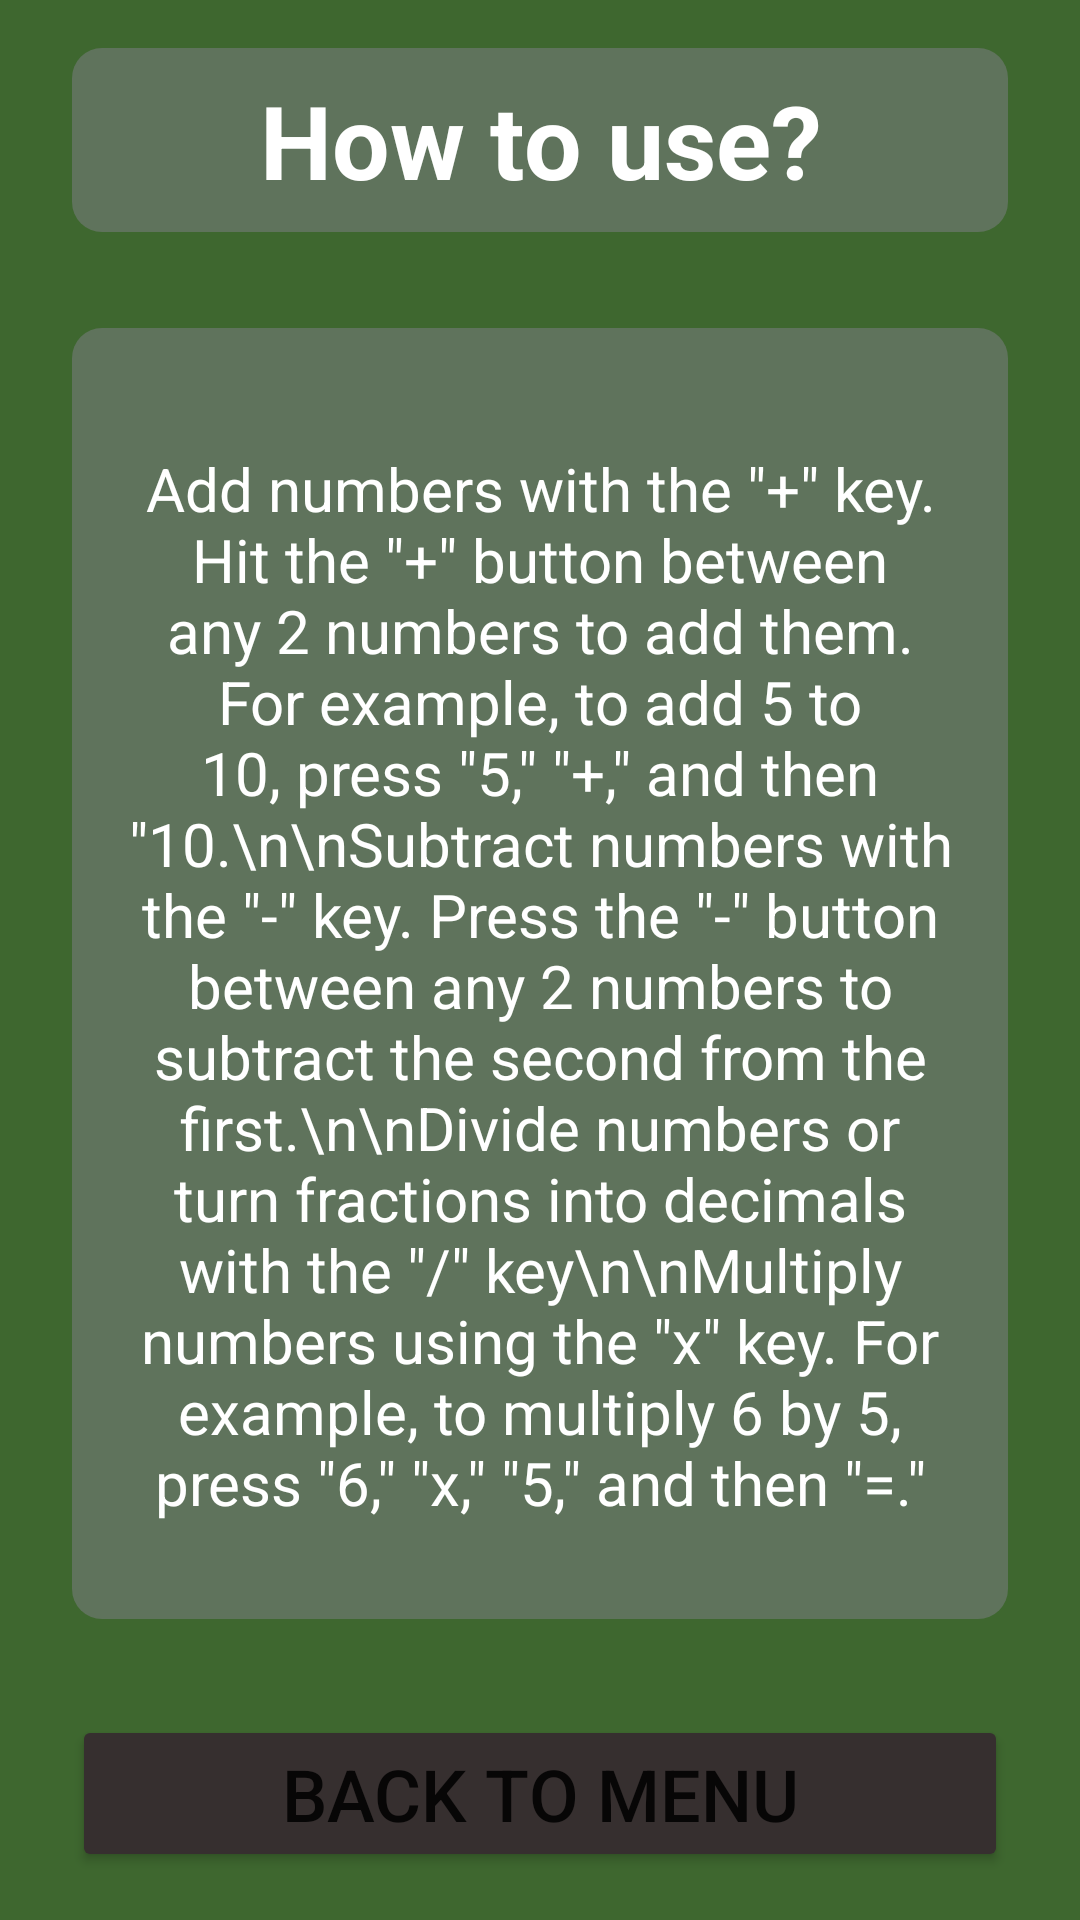

Android layout source for this screen:
<!-- AndroidManifest.xml: application theme Theme.LigaCalculus -->
<!-- res/layout/activity_learn.xml -->
<layout xmlns:tools="http://schemas.android.com/tools"
    xmlns:android="http://schemas.android.com/apk/res/android"
    xmlns:app="http://schemas.android.com/apk/res-auto">
    <androidx.constraintlayout.widget.ConstraintLayout
        android:layout_width="match_parent"
        android:layout_height="match_parent"
        android:background="#3E672F"
        tools:context=".LearnActivity">

        <TextView
            android:id="@+id/textView2"
            android:layout_width="0dp"
            android:layout_height="wrap_content"
            android:layout_marginStart="24dp"
            android:layout_marginTop="16dp"
            android:layout_marginEnd="24dp"
            android:background="@drawable/bg"
            android:gravity="center"
            android:text="How to use?"
            android:textColor="#FFFFFF"
            android:textSize="34sp"
            android:textStyle="bold"
            app:layout_constraintEnd_toEndOf="parent"
            app:layout_constraintStart_toStartOf="parent"
            app:layout_constraintTop_toTopOf="parent" />

        <ScrollView
            android:layout_width="0dp"
            android:layout_height="0dp"
            android:layout_marginStart="24dp"
            android:layout_marginTop="32dp"
            android:layout_marginEnd="24dp"
            android:layout_marginBottom="32dp"
            android:background="@drawable/bg"
            app:layout_constraintBottom_toTopOf="@+id/button5"
            app:layout_constraintEnd_toEndOf="parent"
            app:layout_constraintStart_toStartOf="parent"
            app:layout_constraintTop_toBottomOf="@+id/textView2">

            <LinearLayout
                android:layout_width="match_parent"
                android:layout_height="wrap_content"
                android:orientation="vertical">

                <TextView
                    android:id="@+id/textView3"
                    android:layout_width="match_parent"
                    android:layout_height="match_parent"
                    android:layout_marginTop="32dp"
                    android:layout_marginBottom="32dp"
                    android:gravity="center"
                    android:text="Add numbers with the &quot;+&quot; key. Hit the &quot;+&quot; button between any 2 numbers to add them. For example, to add 5 to 10, press &quot;5,&quot; &quot;+,&quot; and then &quot;10.\n\nSubtract numbers with the &quot;-&quot; key. Press the &quot;-&quot; button between any 2 numbers to subtract the second from the first.\n\nDivide numbers or turn fractions into decimals with the &quot;/&quot; key\n\nMultiply numbers using the &quot;x&quot; key. For example, to multiply 6 by 5, press &quot;6,&quot; &quot;x,&quot; &quot;5,&quot; and then &quot;=.&quot;"
                    android:textColor="#FFFFFF"
                    android:textSize="20sp" />
            </LinearLayout>
        </ScrollView>

        <Button
            android:id="@+id/button5"
            android:layout_width="0dp"
            android:layout_height="wrap_content"
            android:layout_marginStart="24dp"
            android:layout_marginEnd="24dp"
            android:layout_marginBottom="16dp"
            android:backgroundTint="#362F2F"
            android:text="Back to menu"
            android:textSize="24sp"
            app:layout_constraintBottom_toBottomOf="parent"
            app:layout_constraintEnd_toEndOf="parent"
            app:layout_constraintStart_toStartOf="parent" />
    </androidx.constraintlayout.widget.ConstraintLayout>
</layout>
<!-- resources referenced by this layout -->
<resources>
  <!-- drawable bg (drawable) -->
  <?xml version="1.0" encoding="utf-8"?>
  <shape xmlns:android="http://schemas.android.com/apk/res/android">
   <corners android:radius="10dp"/>
      <solid android:color="#5F735C"/>
      <padding android:left="16dp" android:top="8dp" android:right="16dp"
          android:bottom="8dp"/>
  </shape>
  <style name="Theme.LigaCalculus" parent="Theme.MaterialComponents.DayNight.DarkActionBar">
          
          <item name="colorPrimary">@color/purple_500</item>
          <item name="colorPrimaryVariant">@color/purple_700</item>
          <item name="colorOnPrimary">@color/white</item>
          
          <item name="colorSecondary">@color/teal_200</item>
          <item name="colorSecondaryVariant">@color/teal_700</item>
          <item name="colorOnSecondary">@color/black</item>
          
          <item name="android:statusBarColor" tools:targetApi="l">#FF616161</item>
          
          <item name="android:windowNoTitle">true</item>
          <item name="android:windowActionBar">false</item>
          <item name="windowNoTitle">true</item>
          <item name="windowActionBar">false</item>
      </style>
  <!-- not gathered from this repository: default colours our renderer supplied (Android Studio template values) -->
  <color name="purple_500">#FF6200EE</color>
  <color name="purple_700">#FF3700B3</color>
  <color name="teal_200">#FF03DAC5</color>
  <color name="teal_700">#FF018786</color>
  <color name="black">#FF000000</color>
  <color name="white">#FFFFFFFF</color>
</resources>
